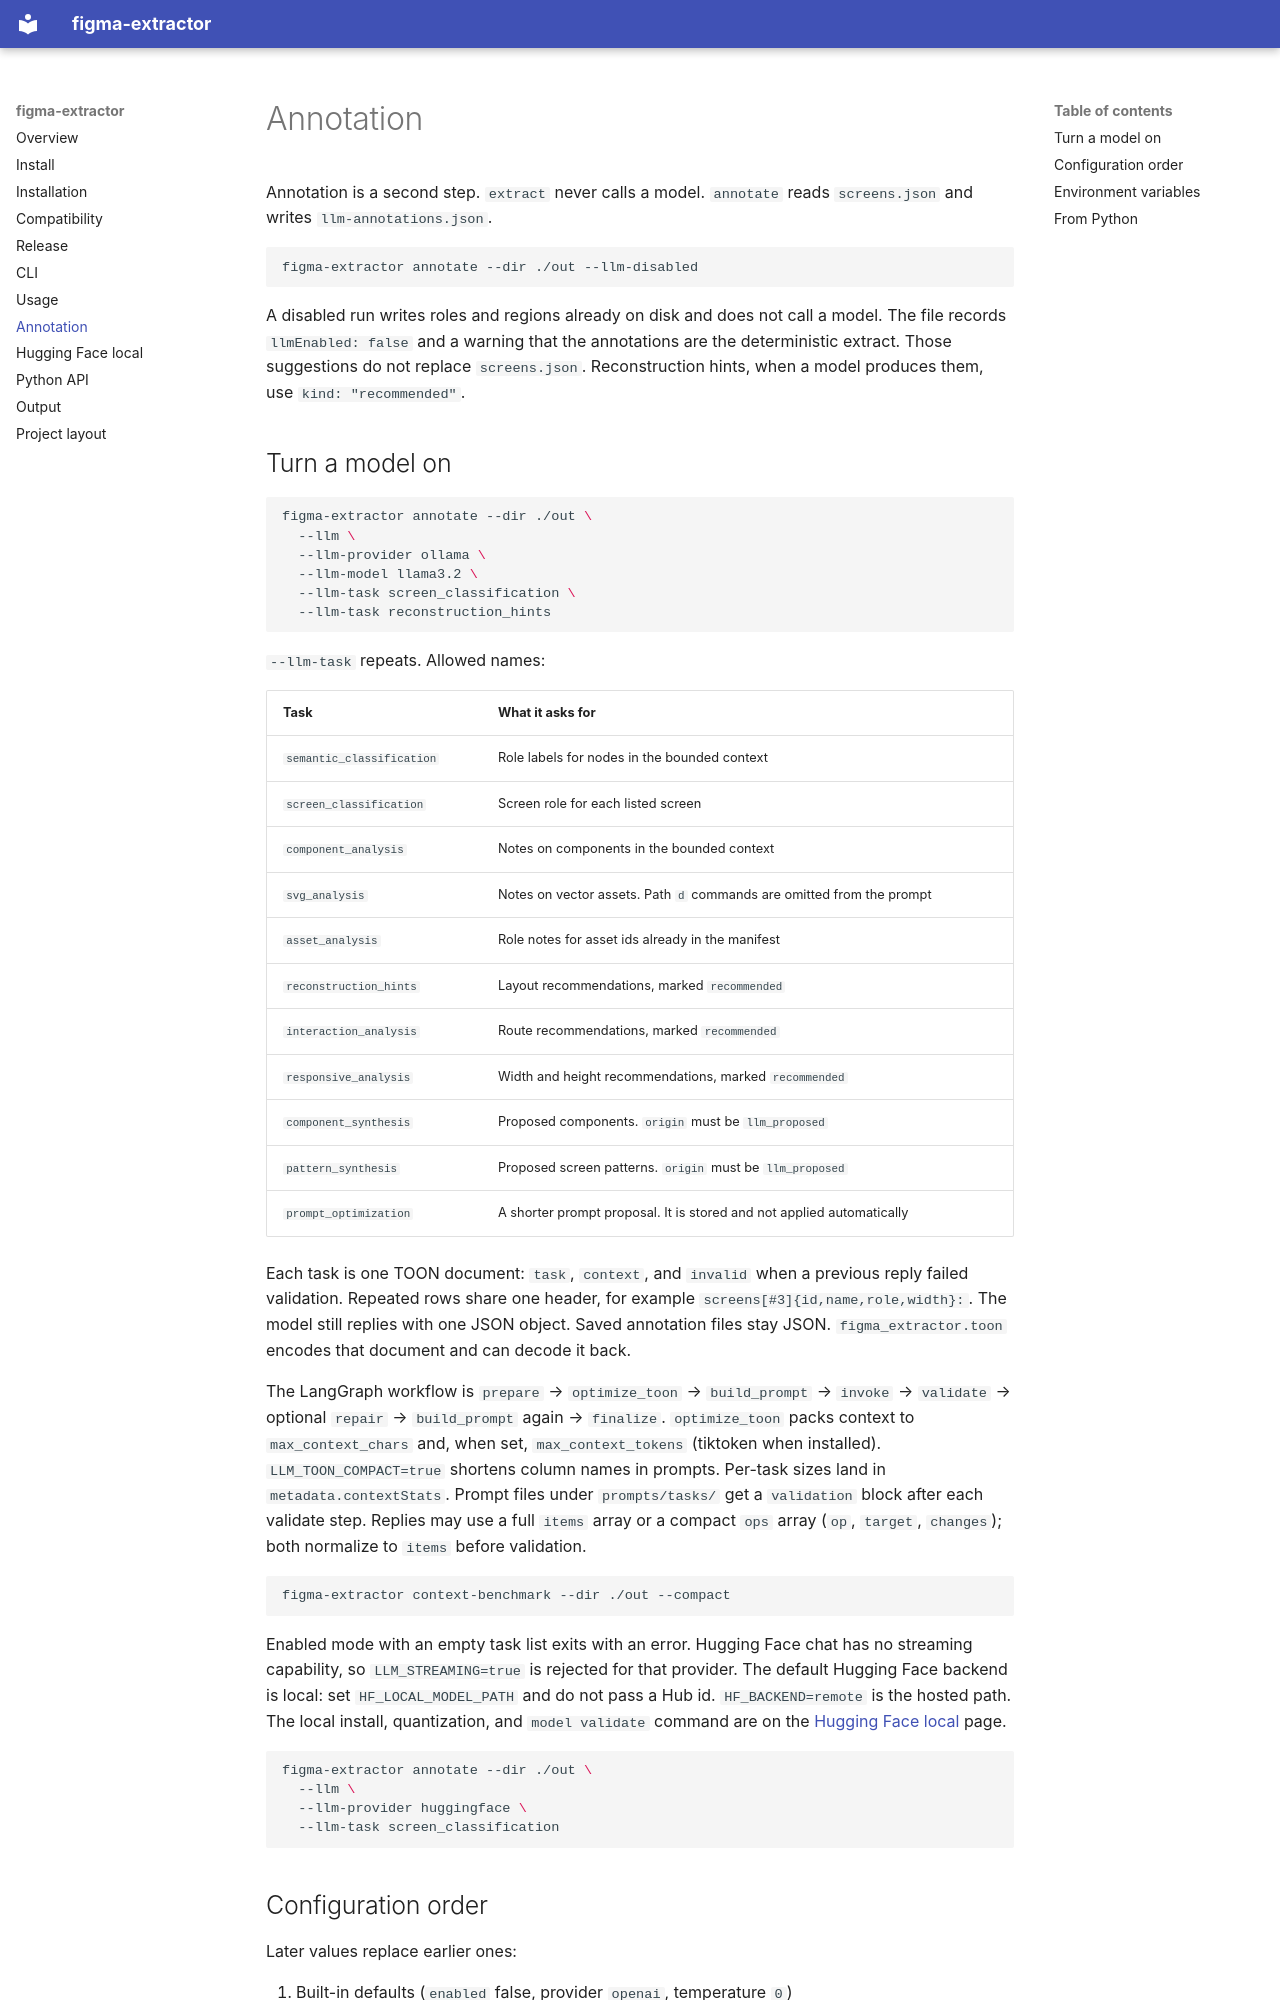

repository: vickykumar7125/figma-extractor · page: annotate/index.html · generator: mkdocs

# Annotation

Annotation is a second step. `extract` never calls a model. `annotate` reads `screens.json` and writes `llm-annotations.json`.

```bash
figma-extractor annotate --dir ./out --llm-disabled
```

A disabled run writes roles and regions already on disk and does not call a model. The file records `llmEnabled: false` and a warning that the annotations are the deterministic extract. Those suggestions do not replace `screens.json`. Reconstruction hints, when a model produces them, use `kind: "recommended"`.
